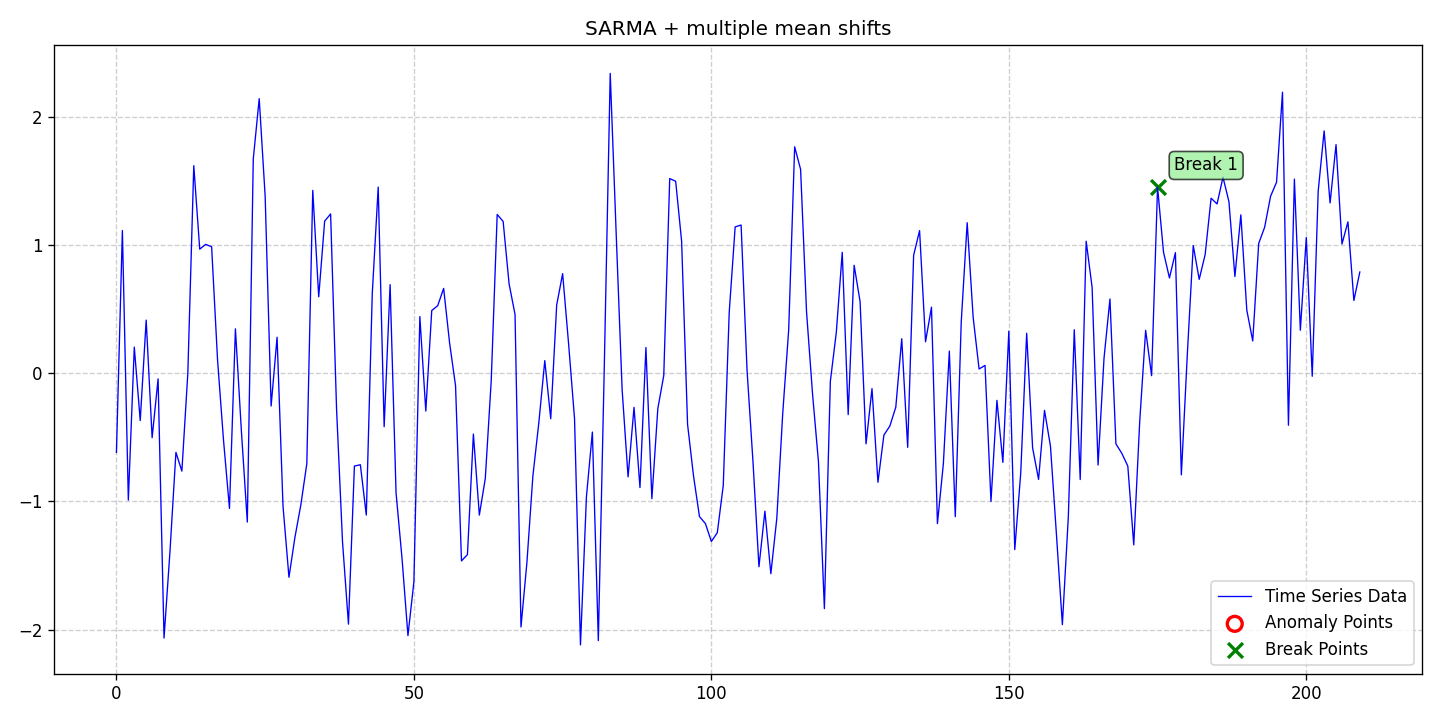

The table this chart was drawn from, first rows:
date, data, stationary, det_lin_up, det_lin_down, det_quad, det_cubic, det_exp, det_damped, stoc_trend, volatility, single_seas, multiple_seas, point_anom_single, point_anom_multi, collect_anom, context_anom, mean_shift, var_shift, trend_shift, point_anom_count, point_anom_location, point_anom_point, collect_anom_count
2020-01-01, -0.6174, 0, 0, 0, 0, 0, 0, 0, 0, 0, 1, 0, 0, 0, 0, 0, 1, 0, 0, 0, none, , 0
2020-01-02, 1.113, 0, 0, 0, 0, 0, 0, 0, 0, 0, 1, 0, 0, 0, 0, 0, 1, 0, 0, 0, none, , 0
2020-01-03, -0.9894, 0, 0, 0, 0, 0, 0, 0, 0, 0, 1, 0, 0, 0, 0, 0, 1, 0, 0, 0, none, , 0
2020-01-04, 0.2037, 0, 0, 0, 0, 0, 0, 0, 0, 0, 1, 0, 0, 0, 0, 0, 1, 0, 0, 0, none, , 0
2020-01-05, -0.3688, 0, 0, 0, 0, 0, 0, 0, 0, 0, 1, 0, 0, 0, 0, 0, 1, 0, 0, 0, none, , 0
2020-01-06, 0.4143, 0, 0, 0, 0, 0, 0, 0, 0, 0, 1, 0, 0, 0, 0, 0, 1, 0, 0, 0, none, , 0
2020-01-07, -0.5027, 0, 0, 0, 0, 0, 0, 0, 0, 0, 1, 0, 0, 0, 0, 0, 1, 0, 0, 0, none, , 0
2020-01-08, -0.04375, 0, 0, 0, 0, 0, 0, 0, 0, 0, 1, 0, 0, 0, 0, 0, 1, 0, 0, 0, none, , 0
2020-01-09, -2.066, 0, 0, 0, 0, 0, 0, 0, 0, 0, 1, 0, 0, 0, 0, 0, 1, 0, 0, 0, none, , 0
2020-01-10, -1.39, 0, 0, 0, 0, 0, 0, 0, 0, 0, 1, 0, 0, 0, 0, 0, 1, 0, 0, 0, none, , 0
2020-01-11, -0.6173, 0, 0, 0, 0, 0, 0, 0, 0, 0, 1, 0, 0, 0, 0, 0, 1, 0, 0, 0, none, , 0
2020-01-12, -0.7635, 0, 0, 0, 0, 0, 0, 0, 0, 0, 1, 0, 0, 0, 0, 0, 1, 0, 0, 0, none, , 0
2020-01-13, -0.0008272, 0, 0, 0, 0, 0, 0, 0, 0, 0, 1, 0, 0, 0, 0, 0, 1, 0, 0, 0, none, , 0
2020-01-14, 1.619, 0, 0, 0, 0, 0, 0, 0, 0, 0, 1, 0, 0, 0, 0, 0, 1, 0, 0, 0, none, , 0
2020-01-15, 0.9678, 0, 0, 0, 0, 0, 0, 0, 0, 0, 1, 0, 0, 0, 0, 0, 1, 0, 0, 0, none, , 0
2020-01-16, 1.005, 0, 0, 0, 0, 0, 0, 0, 0, 0, 1, 0, 0, 0, 0, 0, 1, 0, 0, 0, none, , 0
2020-01-17, 0.9864, 0, 0, 0, 0, 0, 0, 0, 0, 0, 1, 0, 0, 0, 0, 0, 1, 0, 0, 0, none, , 0
2020-01-18, 0.1008, 0, 0, 0, 0, 0, 0, 0, 0, 0, 1, 0, 0, 0, 0, 0, 1, 0, 0, 0, none, , 0
2020-01-19, -0.5231, 0, 0, 0, 0, 0, 0, 0, 0, 0, 1, 0, 0, 0, 0, 0, 1, 0, 0, 0, none, , 0
2020-01-20, -1.055, 0, 0, 0, 0, 0, 0, 0, 0, 0, 1, 0, 0, 0, 0, 0, 1, 0, 0, 0, none, , 0
2020-01-21, 0.3462, 0, 0, 0, 0, 0, 0, 0, 0, 0, 1, 0, 0, 0, 0, 0, 1, 0, 0, 0, none, , 0
2020-01-22, -0.4488, 0, 0, 0, 0, 0, 0, 0, 0, 0, 1, 0, 0, 0, 0, 0, 1, 0, 0, 0, none, , 0
2020-01-23, -1.161, 0, 0, 0, 0, 0, 0, 0, 0, 0, 1, 0, 0, 0, 0, 0, 1, 0, 0, 0, none, , 0
2020-01-24, 1.671, 0, 0, 0, 0, 0, 0, 0, 0, 0, 1, 0, 0, 0, 0, 0, 1, 0, 0, 0, none, , 0
2020-01-25, 2.142, 0, 0, 0, 0, 0, 0, 0, 0, 0, 1, 0, 0, 0, 0, 0, 1, 0, 0, 0, none, , 0
2020-01-26, 1.379, 0, 0, 0, 0, 0, 0, 0, 0, 0, 1, 0, 0, 0, 0, 0, 1, 0, 0, 0, none, , 0
2020-01-27, -0.2558, 0, 0, 0, 0, 0, 0, 0, 0, 0, 1, 0, 0, 0, 0, 0, 1, 0, 0, 0, none, , 0
2020-01-28, 0.2807, 0, 0, 0, 0, 0, 0, 0, 0, 0, 1, 0, 0, 0, 0, 0, 1, 0, 0, 0, none, , 0
2020-01-29, -1.037, 0, 0, 0, 0, 0, 0, 0, 0, 0, 1, 0, 0, 0, 0, 0, 1, 0, 0, 0, none, , 0
2020-01-30, -1.592, 0, 0, 0, 0, 0, 0, 0, 0, 0, 1, 0, 0, 0, 0, 0, 1, 0, 0, 0, none, , 0
2020-01-31, -1.28, 0, 0, 0, 0, 0, 0, 0, 0, 0, 1, 0, 0, 0, 0, 0, 1, 0, 0, 0, none, , 0
2020-02-01, -1.026, 0, 0, 0, 0, 0, 0, 0, 0, 0, 1, 0, 0, 0, 0, 0, 1, 0, 0, 0, none, , 0
2020-02-02, -0.7057, 0, 0, 0, 0, 0, 0, 0, 0, 0, 1, 0, 0, 0, 0, 0, 1, 0, 0, 0, none, , 0
2020-02-03, 1.426, 0, 0, 0, 0, 0, 0, 0, 0, 0, 1, 0, 0, 0, 0, 0, 1, 0, 0, 0, none, , 0
2020-02-04, 0.5966, 0, 0, 0, 0, 0, 0, 0, 0, 0, 1, 0, 0, 0, 0, 0, 1, 0, 0, 0, none, , 0
2020-02-05, 1.186, 0, 0, 0, 0, 0, 0, 0, 0, 0, 1, 0, 0, 0, 0, 0, 1, 0, 0, 0, none, , 0
2020-02-06, 1.243, 0, 0, 0, 0, 0, 0, 0, 0, 0, 1, 0, 0, 0, 0, 0, 1, 0, 0, 0, none, , 0
2020-02-07, -0.2777, 0, 0, 0, 0, 0, 0, 0, 0, 0, 1, 0, 0, 0, 0, 0, 1, 0, 0, 0, none, , 0
2020-02-08, -1.314, 0, 0, 0, 0, 0, 0, 0, 0, 0, 1, 0, 0, 0, 0, 0, 1, 0, 0, 0, none, , 0
2020-02-09, -1.957, 0, 0, 0, 0, 0, 0, 0, 0, 0, 1, 0, 0, 0, 0, 0, 1, 0, 0, 0, none, , 0
2020-02-10, -0.7241, 0, 0, 0, 0, 0, 0, 0, 0, 0, 1, 0, 0, 0, 0, 0, 1, 0, 0, 0, none, , 0
2020-02-11, -0.7137, 0, 0, 0, 0, 0, 0, 0, 0, 0, 1, 0, 0, 0, 0, 0, 1, 0, 0, 0, none, , 0
2020-02-12, -1.106, 0, 0, 0, 0, 0, 0, 0, 0, 0, 1, 0, 0, 0, 0, 0, 1, 0, 0, 0, none, , 0
2020-02-13, 0.619, 0, 0, 0, 0, 0, 0, 0, 0, 0, 1, 0, 0, 0, 0, 0, 1, 0, 0, 0, none, , 0
2020-02-14, 1.452, 0, 0, 0, 0, 0, 0, 0, 0, 0, 1, 0, 0, 0, 0, 0, 1, 0, 0, 0, none, , 0
2020-02-15, -0.4169, 0, 0, 0, 0, 0, 0, 0, 0, 0, 1, 0, 0, 0, 0, 0, 1, 0, 0, 0, none, , 0
2020-02-16, 0.691, 0, 0, 0, 0, 0, 0, 0, 0, 0, 1, 0, 0, 0, 0, 0, 1, 0, 0, 0, none, , 0
2020-02-17, -0.9336, 0, 0, 0, 0, 0, 0, 0, 0, 0, 1, 0, 0, 0, 0, 0, 1, 0, 0, 0, none, , 0
2020-02-18, -1.442, 0, 0, 0, 0, 0, 0, 0, 0, 0, 1, 0, 0, 0, 0, 0, 1, 0, 0, 0, none, , 0
2020-02-19, -2.047, 0, 0, 0, 0, 0, 0, 0, 0, 0, 1, 0, 0, 0, 0, 0, 1, 0, 0, 0, none, , 0
2020-02-20, -1.627, 0, 0, 0, 0, 0, 0, 0, 0, 0, 1, 0, 0, 0, 0, 0, 1, 0, 0, 0, none, , 0
2020-02-21, 0.442, 0, 0, 0, 0, 0, 0, 0, 0, 0, 1, 0, 0, 0, 0, 0, 1, 0, 0, 0, none, , 0
2020-02-22, -0.2952, 0, 0, 0, 0, 0, 0, 0, 0, 0, 1, 0, 0, 0, 0, 0, 1, 0, 0, 0, none, , 0
2020-02-23, 0.4892, 0, 0, 0, 0, 0, 0, 0, 0, 0, 1, 0, 0, 0, 0, 0, 1, 0, 0, 0, none, , 0
2020-02-24, 0.5269, 0, 0, 0, 0, 0, 0, 0, 0, 0, 1, 0, 0, 0, 0, 0, 1, 0, 0, 0, none, , 0
2020-02-25, 0.6617, 0, 0, 0, 0, 0, 0, 0, 0, 0, 1, 0, 0, 0, 0, 0, 1, 0, 0, 0, none, , 0
2020-02-26, 0.2362, 0, 0, 0, 0, 0, 0, 0, 0, 0, 1, 0, 0, 0, 0, 0, 1, 0, 0, 0, none, , 0
2020-02-27, -0.09762, 0, 0, 0, 0, 0, 0, 0, 0, 0, 1, 0, 0, 0, 0, 0, 1, 0, 0, 0, none, , 0
2020-02-28, -1.464, 0, 0, 0, 0, 0, 0, 0, 0, 0, 1, 0, 0, 0, 0, 0, 1, 0, 0, 0, none, , 0
2020-02-29, -1.415, 0, 0, 0, 0, 0, 0, 0, 0, 0, 1, 0, 0, 0, 0, 0, 1, 0, 0, 0, none, , 0
... 150 more rows
